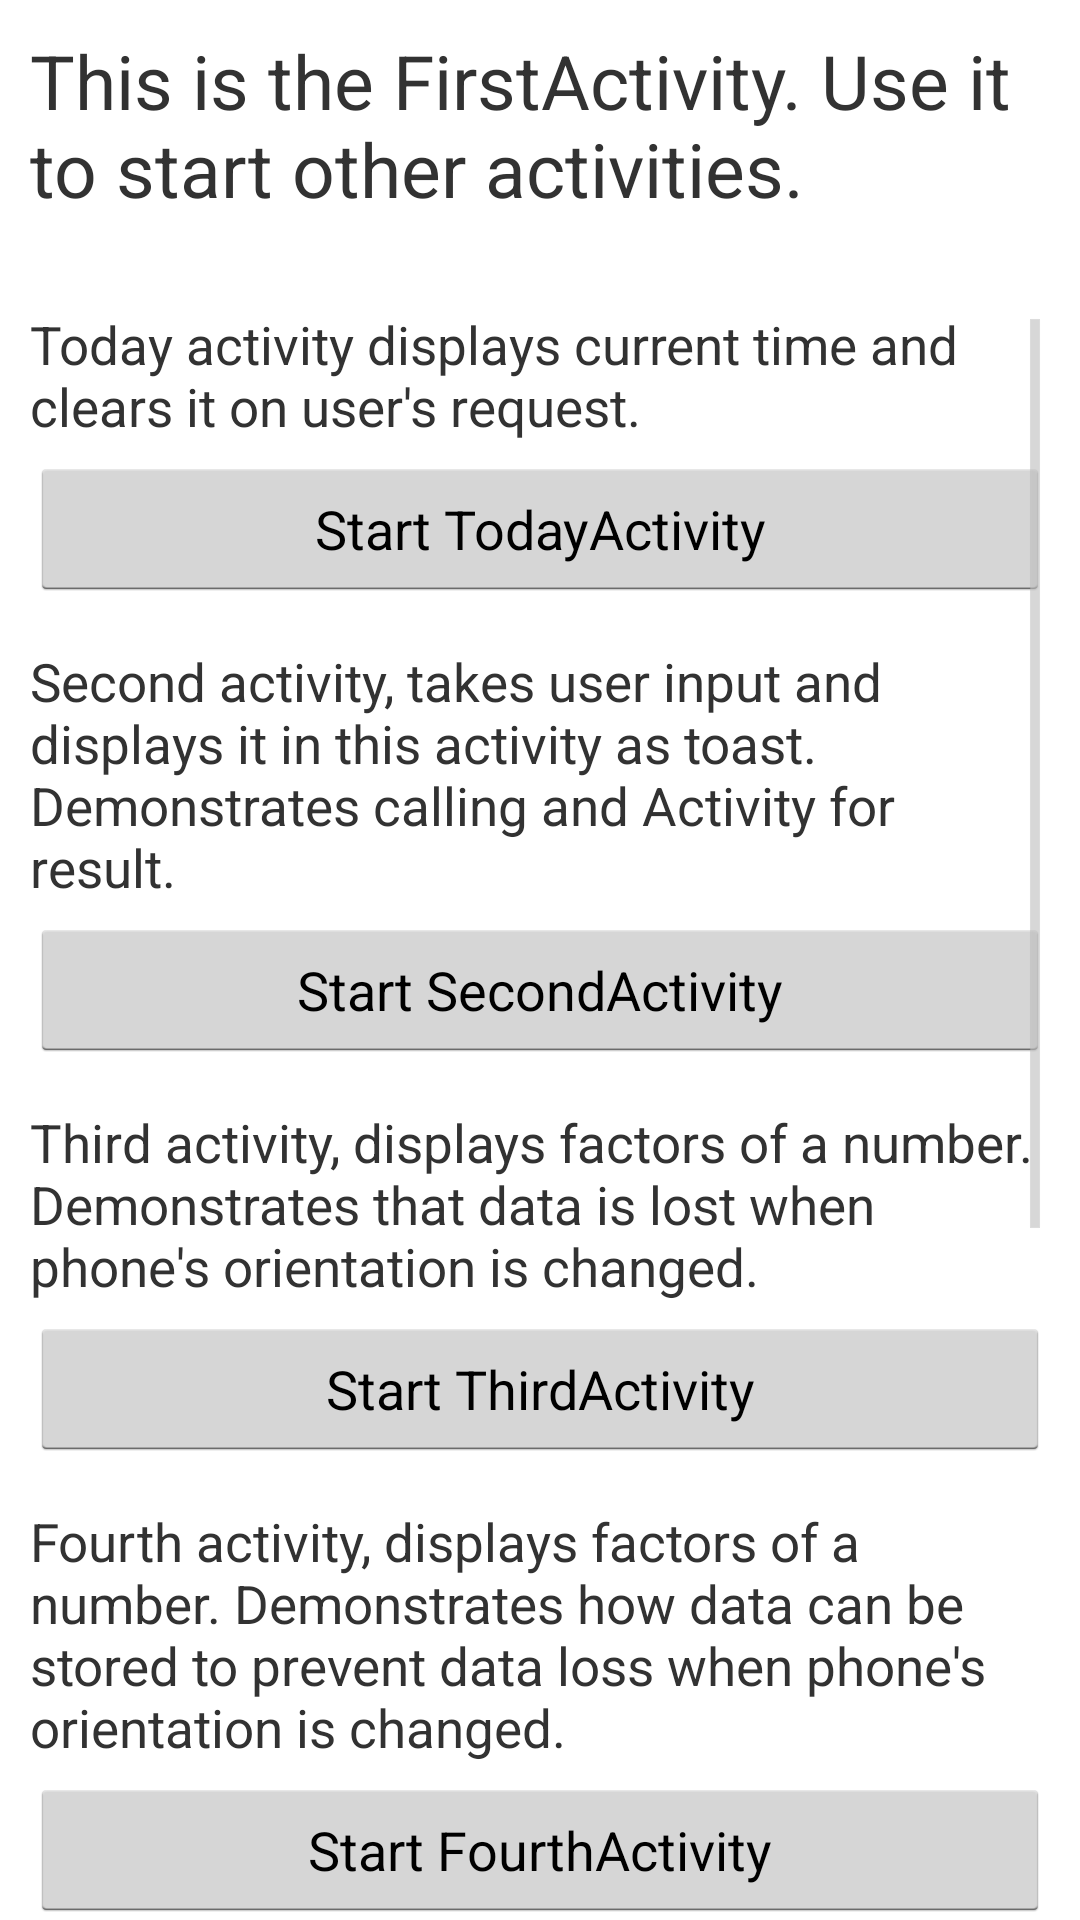

Write the Android layout XML for this screen, with the resource values it uses.
<!-- AndroidManifest.xml: application theme AppTheme -->
<!-- res/layout/activity_first.xml -->
<?xml version="1.0" encoding="utf-8"?>
<LinearLayout xmlns:android="http://schemas.android.com/apk/res/android"
    xmlns:app="http://schemas.android.com/apk/res-auto"
    xmlns:tools="http://schemas.android.com/tools"
    android:layout_width="match_parent"
    android:layout_height="match_parent"
    android:orientation="vertical"
    tools:context="com.vamsisangam.androidexamples.FirstActivity">

    <TextView
        android:layout_width="match_parent"
        android:layout_height="wrap_content"
        android:text="This is the FirstActivity. Use it to start other activities."
        android:textSize="25dp"
        android:layout_margin="10dp"/>

    <ScrollView
        android:layout_width="match_parent"
        android:layout_height="wrap_content"
        android:layout_weight="1"
        android:layout_marginTop="20dp"
        android:layout_marginLeft="10dp"
        android:layout_marginRight="10dp">
        <LinearLayout
            android:layout_width="match_parent"
            android:layout_height="wrap_content"
            android:orientation="vertical">
            <TextView
                android:layout_width="match_parent"
                android:layout_height="wrap_content"
                android:text="Today activity displays current time and clears it on user's request."
                android:textSize="17.5dp"/>
            <Button
                android:layout_width="match_parent"
                android:layout_height="wrap_content"
                android:text="Start TodayActivity"
                android:layout_marginBottom="15dp"
                android:layout_marginTop="5dp"
                android:onClick="showTodayActivity"/>
            <TextView
                android:layout_width="match_parent"
                android:layout_height="wrap_content"
                android:text="Second activity, takes user input and displays it in this activity as toast. Demonstrates calling and Activity for result."
                android:textSize="17.5dp"/>
            <Button
                android:layout_width="match_parent"
                android:layout_height="wrap_content"
                android:text="Start SecondActivity"
                android:layout_marginBottom="15dp"
                android:layout_marginTop="5dp"
                android:onClick="showSecondActivity"/>
            <TextView
                android:layout_width="match_parent"
                android:layout_height="wrap_content"
                android:text="Third activity, displays factors of a number. Demonstrates that data is lost when phone's orientation is changed."
                android:textSize="17.5dp"/>
            <Button
                android:layout_width="match_parent"
                android:layout_height="wrap_content"
                android:text="Start ThirdActivity"
                android:layout_marginBottom="15dp"
                android:layout_marginTop="5dp"
                android:onClick="showThirdActivity"/>
            <TextView
                android:layout_width="match_parent"
                android:layout_height="wrap_content"
                android:text="Fourth activity, displays factors of a number. Demonstrates how data can be stored to prevent data loss when phone's orientation is changed."
                android:textSize="17.5dp"/>
            <Button
                android:layout_width="match_parent"
                android:layout_height="wrap_content"
                android:text="Start FourthActivity"
                android:layout_marginBottom="15dp"
                android:layout_marginTop="5dp"
                android:onClick="showFourthActivity"/>
            <TextView
                android:layout_width="match_parent"
                android:layout_height="wrap_content"
                android:text="Fifth activity is an empty acitvity which displays log messages to demonstrate the Lifecycle of an Activity."
                android:textSize="17.5dp"/>
            <Button
                android:layout_width="match_parent"
                android:layout_height="wrap_content"
                android:text="Start FifthActivity"
                android:layout_marginBottom="15dp"
                android:layout_marginTop="5dp"
                android:onClick="showFifthActivity"/>
            <TextView
                android:layout_width="match_parent"
                android:layout_height="wrap_content"
                android:text="Interest calculator calculates interest and is adaptable to screen's orientation."
                android:textSize="17.5dp"/>
            <Button
                android:layout_width="match_parent"
                android:layout_height="wrap_content"
                android:text="Start InterestCalculator"
                android:layout_marginBottom="15dp"
                android:layout_marginTop="5dp"
                android:onClick="showDiscountCalculatorActivity"/>
            <TextView
                android:layout_width="match_parent"
                android:layout_height="wrap_content"
                android:text="Course Fee calculates and displays the course fee as the user starts to change the options."
                android:textSize="17.5dp"/>
            <Button
                android:layout_width="match_parent"
                android:layout_height="wrap_content"
                android:text="Start CourseFee"
                android:layout_marginBottom="15dp"
                android:layout_marginTop="5dp"
                android:onClick="showCourseFeeActivity"/>
        </LinearLayout>
    </ScrollView>
</LinearLayout>
<!-- resources referenced by this layout -->
<resources>
  <style name="AppTheme" parent="android:Theme.Holo.Light.DarkActionBar">
          
      </style>
</resources>
